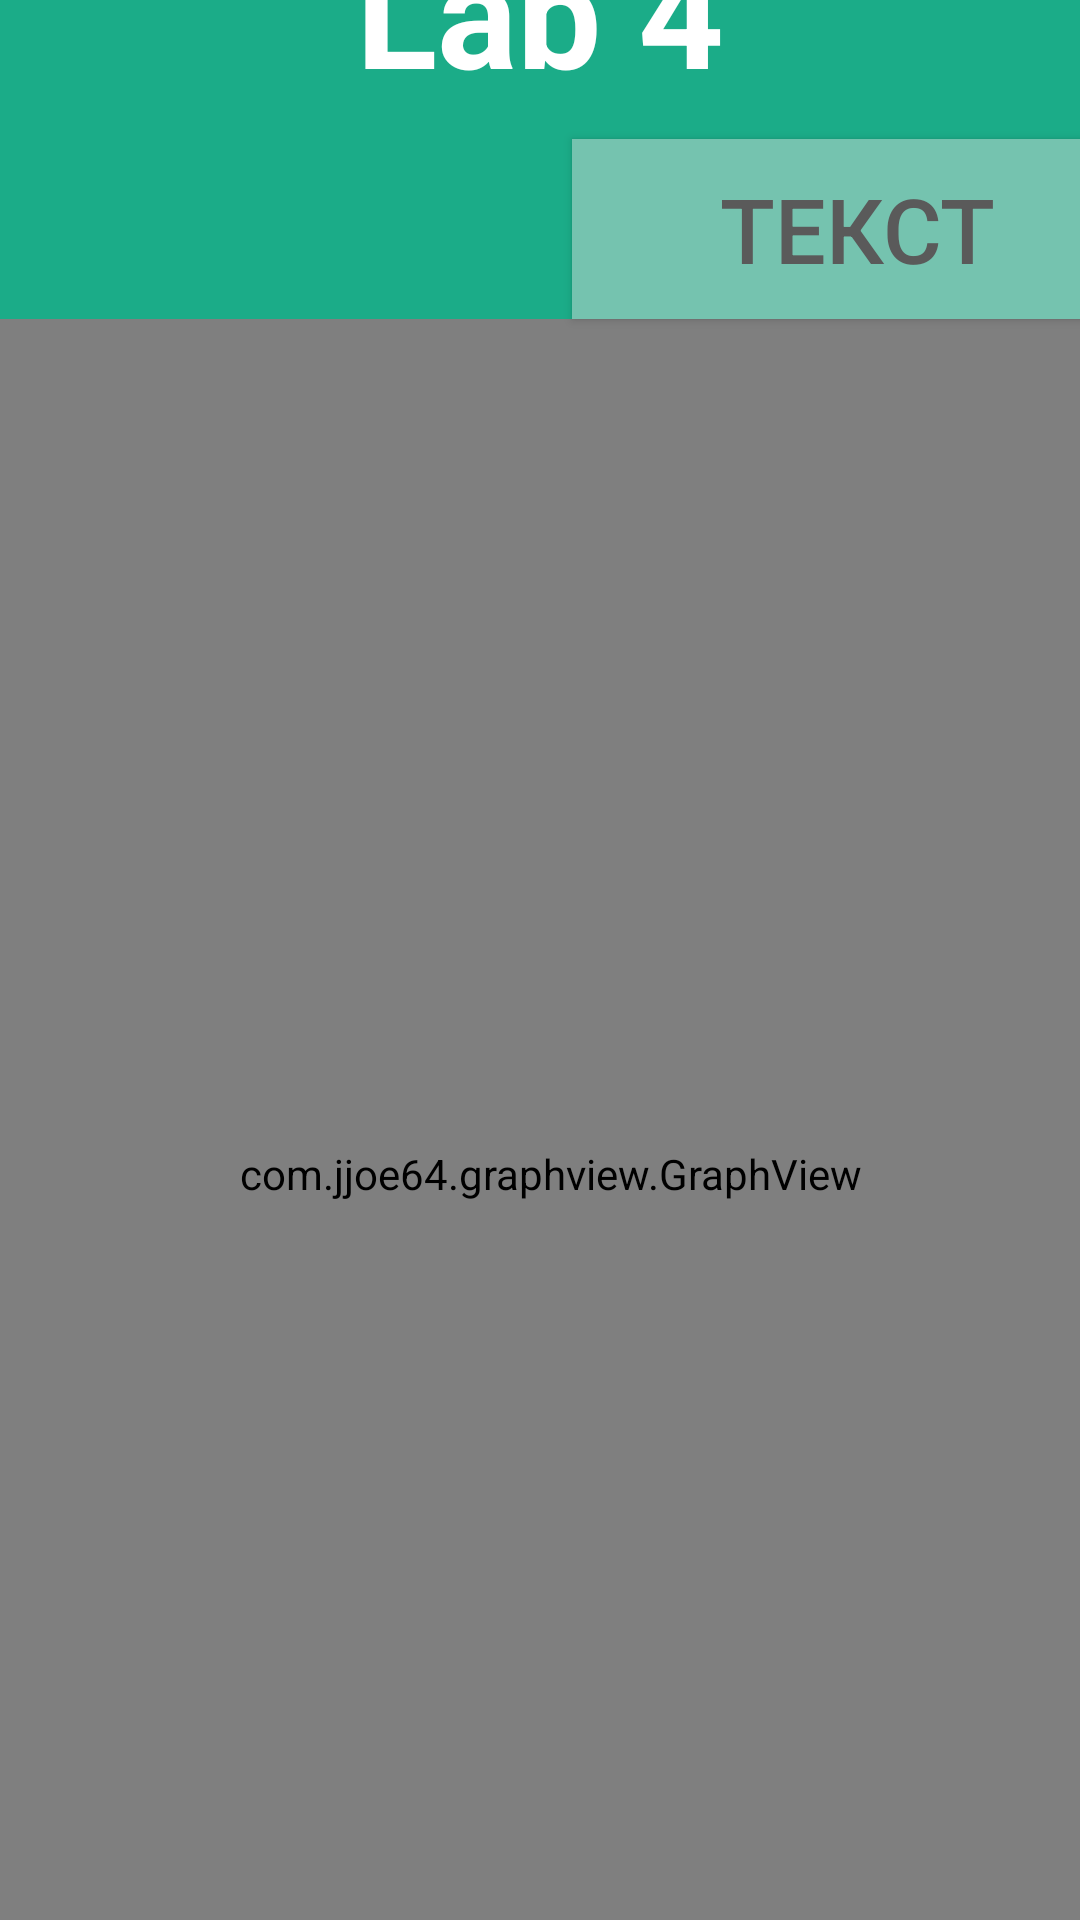

Android layout source for this screen:
<!-- AndroidManifest.xml: application theme Theme.MerienLab3 -->
<!-- res/layout/activity_graph.xml -->
<?xml version="1.0" encoding="utf-8"?>
<androidx.constraintlayout.widget.ConstraintLayout xmlns:android="http://schemas.android.com/apk/res/android"
    xmlns:app="http://schemas.android.com/apk/res-auto"
    xmlns:tools="http://schemas.android.com/tools"
    android:layout_width="match_parent"
    android:layout_height="match_parent"
    android:background="#1BAC88"
    tools:context=".graph">

    <Button
        android:id="@+id/calculatebutton"
        android:layout_width="190dp"
        android:layout_height="60dp"
        android:background="#75C3AF"
        android:onClick="TextonClick"
        android:text="Текст"
        android:textColor="#5A5A5A"
        android:textSize="30sp"
        app:backgroundTint="#75C3AF"
        app:layout_constraintBottom_toTopOf="@+id/graph"
        app:layout_constraintEnd_toEndOf="@+id/graph"
        app:layout_constraintTop_toBottomOf="@+id/textView" />

    <TextView
        android:id="@+id/textView"
        android:layout_width="wrap_content"
        android:layout_height="wrap_content"

        android:layout_marginTop="10dp"
        android:layout_marginBottom="10dp"
        android:text="Lab 4"
        android:textColor="#FFFFFF"
        android:textSize="50sp"
        android:textStyle="bold"
        app:layout_constraintBottom_toTopOf="@+id/calculatebutton"
        app:layout_constraintEnd_toEndOf="parent"
        app:layout_constraintStart_toStartOf="parent"
        app:layout_constraintTop_toTopOf="parent" />

    <com.jjoe64.graphview.GraphView
        android:id="@+id/graph"
        android:layout_width="395dp"
        android:layout_height="570dp"
        android:layout_marginStart="4dp"
        android:layout_marginLeft="4dp"
        android:layout_marginEnd="4dp"
        android:layout_marginRight="4dp"
        android:layout_marginBottom="4dp"
        app:layout_constraintBottom_toBottomOf="parent"
        app:layout_constraintEnd_toEndOf="parent"
        app:layout_constraintHorizontal_bias="0.428"
        app:layout_constraintStart_toStartOf="parent"
        app:layout_constraintTop_toBottomOf="@+id/calculatebutton" />

</androidx.constraintlayout.widget.ConstraintLayout>
<!-- resources referenced by this layout -->
<resources>
  <style name="Theme.MerienLab3" parent="Theme.MaterialComponents.DayNight.DarkActionBar">
          
          <item name="colorPrimary">@color/purple_500</item>
          <item name="colorPrimaryVariant">@color/purple_700</item>
          <item name="colorOnPrimary">@color/white</item>
          
          <item name="colorSecondary">@color/teal_200</item>
          <item name="colorSecondaryVariant">@color/teal_700</item>
          <item name="colorOnSecondary">@color/black</item>
          
          <item name="android:statusBarColor" tools:targetApi="l">?attr/colorPrimaryVariant</item>
          
      </style>
  <!-- not gathered from this repository: default colours our renderer supplied (Android Studio template values) -->
  <color name="purple_500">#FF6200EE</color>
  <color name="purple_700">#FF3700B3</color>
  <color name="teal_200">#FF03DAC5</color>
  <color name="teal_700">#FF018786</color>
  <color name="black">#FF000000</color>
  <color name="white">#FFFFFFFF</color>
</resources>
